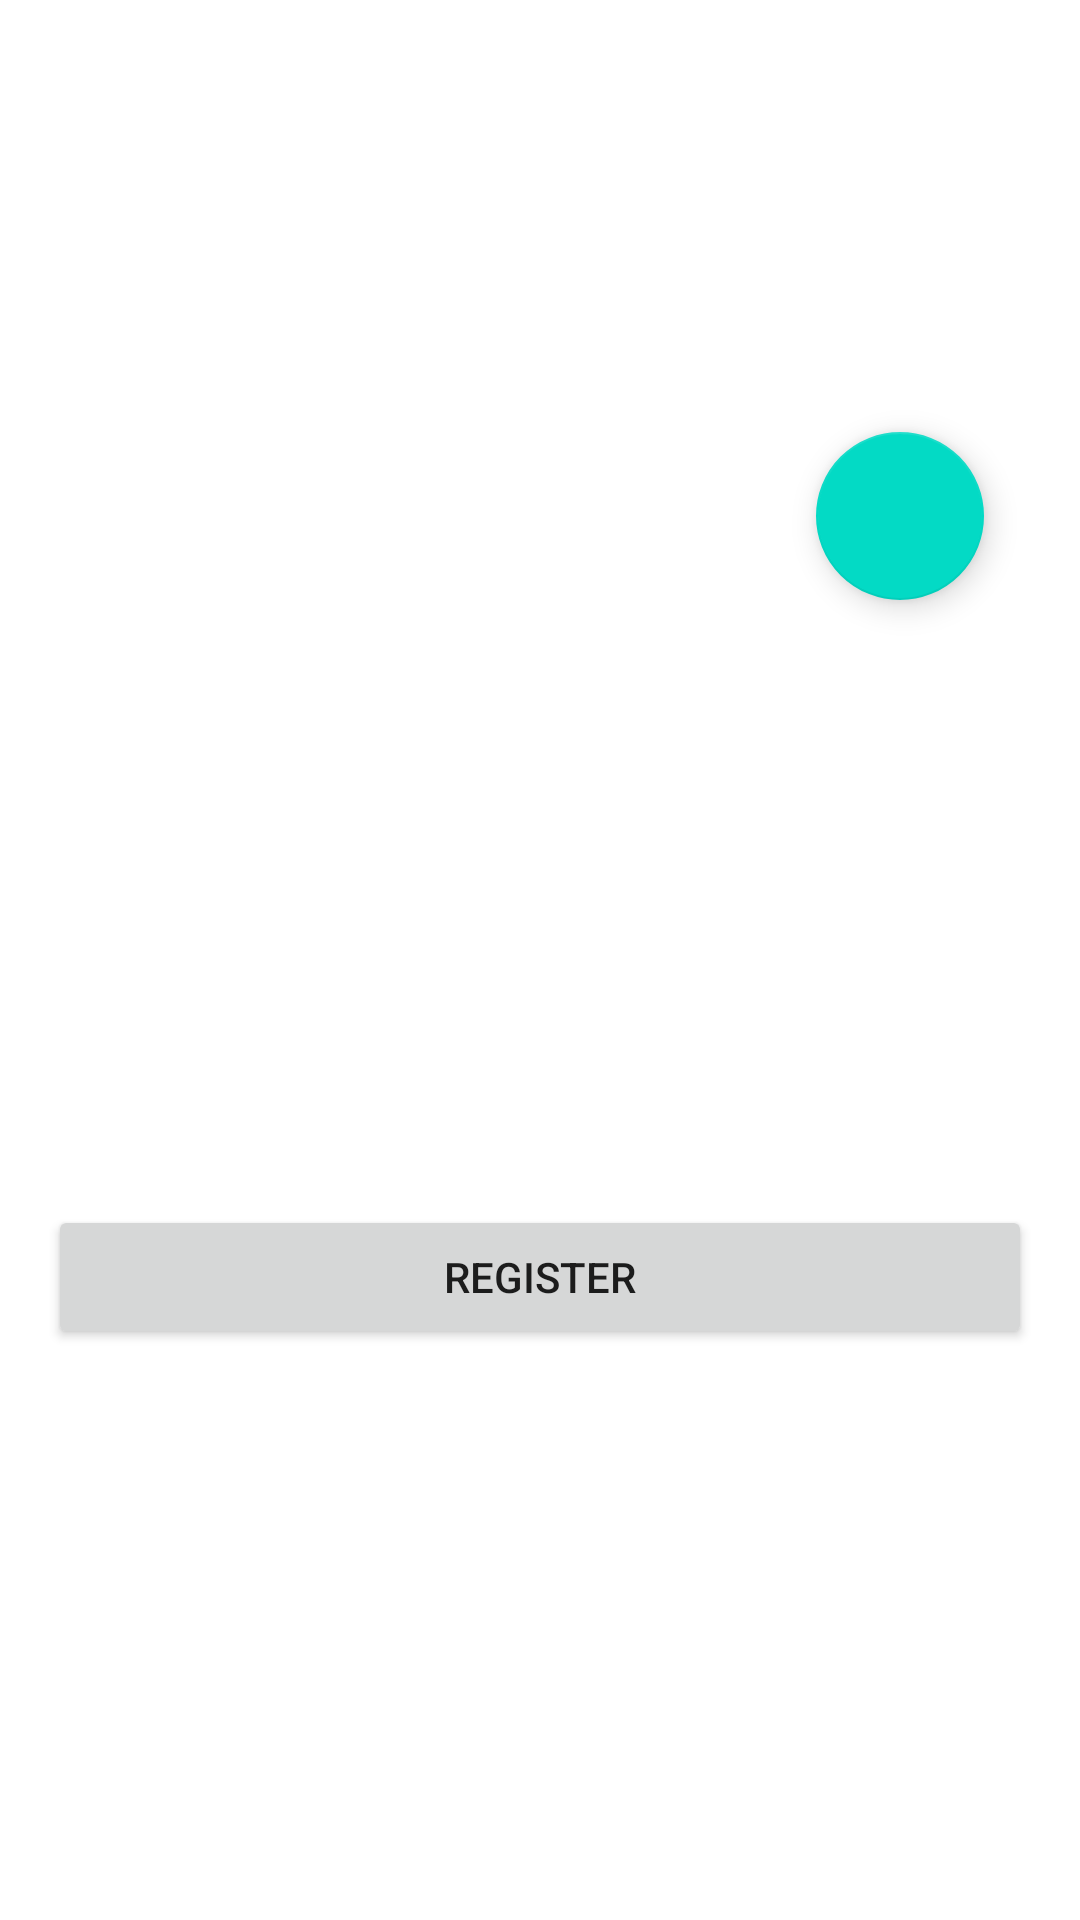

Write the Android layout XML for this screen, with the resource values it uses.
<!-- AndroidManifest.xml: application theme Theme.DicodingEvent -->
<!-- res/layout/activity_detail_event.xml -->
<?xml version="1.0" encoding="utf-8"?>
<ScrollView xmlns:android="http://schemas.android.com/apk/res/android"
    xmlns:app="http://schemas.android.com/apk/res-auto"
    xmlns:tools="http://schemas.android.com/tools"
    android:layout_width="match_parent"
    android:layout_height="match_parent"
    tools:context=".DetailEventActivity">

    <androidx.constraintlayout.widget.ConstraintLayout
        android:layout_width="match_parent"
        android:layout_height="wrap_content"
        android:padding="16dp">

        <ImageView
            android:id="@+id/img_event_logo"
            android:layout_width="0dp"
            android:layout_height="200dp"
            android:scaleType="centerCrop"
            android:contentDescription="@string/app_name"
            app:layout_constraintEnd_toEndOf="parent"
            app:layout_constraintStart_toStartOf="parent"
            app:layout_constraintTop_toTopOf="parent"
            tools:src="@tools:sample/backgrounds/scenic" />

        <com.google.android.material.floatingactionbutton.FloatingActionButton
            android:id="@+id/fab_favorite"
            android:layout_width="wrap_content"
            android:layout_height="wrap_content"
            android:layout_marginEnd="16dp"
            android:layout_marginBottom="16dp"
            android:contentDescription="@string/favorite"
            android:src="@drawable/baseline_favorite_border_24"
            app:layout_constraintEnd_toEndOf="parent"
            app:layout_constraintBottom_toBottomOf="@+id/img_event_logo" />

        <TextView
            android:id="@+id/tv_event_name"
            android:layout_width="0dp"
            android:layout_height="wrap_content"
            android:layout_marginTop="16dp"
            android:textSize="20sp"
            android:textStyle="bold"
            app:layout_constraintEnd_toEndOf="parent"
            app:layout_constraintStart_toStartOf="parent"
            app:layout_constraintTop_toBottomOf="@id/img_event_logo"
            tools:text="Event Name" />

        <TextView
            android:id="@+id/tv_event_owner"
            android:layout_width="0dp"
            android:layout_height="wrap_content"
            android:layout_marginTop="8dp"
            android:textSize="16sp"
            app:layout_constraintEnd_toEndOf="parent"
            app:layout_constraintStart_toStartOf="parent"
            app:layout_constraintTop_toBottomOf="@id/tv_event_name"
            tools:text="Owner Name" />

        <TextView
            android:id="@+id/tv_event_time"
            android:layout_width="0dp"
            android:layout_height="wrap_content"
            android:layout_marginTop="8dp"
            android:textSize="14sp"
            app:layout_constraintEnd_toEndOf="parent"
            app:layout_constraintStart_toStartOf="parent"
            app:layout_constraintTop_toBottomOf="@id/tv_event_owner"
            tools:text="Begin Time" />

        <TextView
            android:id="@+id/tv_event_quota"
            android:layout_width="0dp"
            android:layout_height="wrap_content"
            android:layout_marginTop="8dp"
            android:textSize="14sp"
            app:layout_constraintEnd_toEndOf="parent"
            app:layout_constraintStart_toStartOf="parent"
            app:layout_constraintTop_toBottomOf="@id/tv_event_time"
            tools:text="Sisa Kuota: 100" />

        <TextView
            android:id="@+id/tv_event_description"
            android:layout_width="0dp"
            android:layout_height="wrap_content"
            android:layout_marginTop="16dp"
            android:textSize="14sp"
            app:layout_constraintEnd_toEndOf="parent"
            app:layout_constraintStart_toStartOf="parent"
            app:layout_constraintTop_toBottomOf="@id/tv_event_quota"
            tools:text="Event Description..." />

        <Button
            android:id="@+id/btn_register"
            android:layout_width="0dp"
            android:layout_height="wrap_content"
            android:layout_marginTop="24dp"
            android:text="@string/register"
            app:layout_constraintEnd_toEndOf="parent"
            app:layout_constraintStart_toStartOf="parent"
            app:layout_constraintTop_toBottomOf="@id/tv_event_description"
            app:layout_constraintBottom_toBottomOf="parent" />

        <ProgressBar
            android:id="@+id/progressBar"
            android:layout_width="wrap_content"
            android:layout_height="wrap_content"
            android:visibility="gone"
            app:layout_constraintBottom_toBottomOf="parent"
            app:layout_constraintEnd_toEndOf="parent"
            app:layout_constraintStart_toStartOf="parent"
            app:layout_constraintTop_toTopOf="parent"
            tools:visibility="visible" />

    </androidx.constraintlayout.widget.ConstraintLayout>
</ScrollView>
<!-- resources referenced by this layout -->
<resources>
  <string name="app_name">Dicoding Event</string>
  <string name="favorite">Favorite</string>
  <string name="register">Register</string>
  <style name="Theme.DicodingEvent" parent="Theme.MaterialComponents.DayNight.DarkActionBar">
          
          <item name="colorPrimary">@color/purple_500</item>
          <item name="colorPrimaryVariant">@color/purple_700</item>
          <item name="colorOnPrimary">@color/white</item>
          
          <item name="colorSecondary">@color/teal_200</item>
          <item name="colorSecondaryVariant">@color/teal_700</item>
          <item name="colorOnSecondary">@color/black</item>
          
          <item name="android:statusBarColor">?attr/colorPrimaryVariant</item>
          
      </style>
  <!-- not gathered from this repository: default colours our renderer supplied (Android Studio template values) -->
  <color name="purple_500">#FF6200EE</color>
  <color name="purple_700">#FF3700B3</color>
  <color name="teal_200">#FF03DAC5</color>
  <color name="teal_700">#FF018786</color>
  <color name="black">#FF000000</color>
  <color name="white">#FFFFFFFF</color>
</resources>
